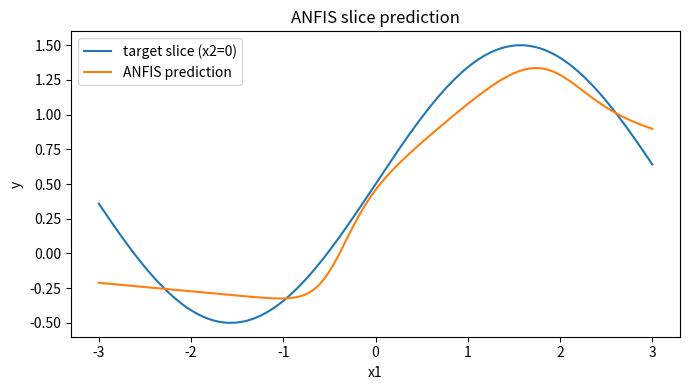

Recreate this plot in Python.
#Завдання 9

"""
ANFIS (Jang, 1993) — Sugeno 1-го порядку з ґаусовими MF.
- N_f: кількість ознак
- M:   кількість MF на кожну ознаку (загалом правил = M**N_f)
- Передумови (premise): ґаусівські MF з параметрами (c, s)
- Наслідки (consequents): лінійні по входу: z_k(x) = w_k^T x + b_k
- Агрегація: добуток (T-норма), нормування вогнів, зважена сума виходів правил

Навчання (гібридне, K епох):
  1) Фіксуємо MF → розв'язуємо зважену МНК для наслідків (векторно).
  2) Фіксуємо наслідки → оновлюємо (c, s) градієнтом (Adam).

Демо: апроксимація 2D-функції y = sin(x1) + 0.5*cos(x2) + шум.
"""

from dataclasses import dataclass
from itertools import product
import numpy as np

# --------------------- Утиліти ---------------------

def gaussian(x, c, s):
    # уникнемо нулів/поганої масштабу s
    s = np.maximum(s, 1e-6)
    return np.exp(-0.5 * ((x - c) / s) ** 2)

def make_grid_centers_stds(X, M):
    """
    Обчислити стартові (c, s) для кожної ознаки:
    - центри c: рівновіддалені по діапазону
    - s: однакові, ~ відстань між сусідніми центрами / sqrt(2)
    Повертає:
      centers: list length N_f, кожен — (M,) масив
      stds:    list length N_f, кожен — (M,) масив
    """
    N, N_f = X.shape
    centers, stds = [], []
    for j in range(N_f):
        lo, hi = np.min(X[:, j]), np.max(X[:, j])
        c = np.linspace(lo, hi, M)
        if M > 1:
            d = (hi - lo) / (M - 1)
            s = np.full(M, d / np.sqrt(2) + 1e-6)
        else:
            s = np.full(M, (hi - lo + 1e-6))
        centers.append(c)
        stds.append(s)
    return centers, stds

# --------------------- ANFIS модель ---------------------

@dataclass
class ANFISConfig:
    M: int = 3                  # MF на ознаку
    lr: float = 0.01            # навчальна швидкість для (c,s)
    epochs: int = 100
    batch_size: int = 64
    adam_beta1: float = 0.9
    adam_beta2: float = 0.999
    adam_eps: float = 1e-8
    random_state: int = 42
    verbose: bool = True

class ANFIS:
    def __init__(self, config: ANFISConfig):
        self.cfg = config
        self.is_fitted = False

    def _init_params(self, X):
        rng = np.random.default_rng(self.cfg.random_state)
        self.N, self.N_f = X.shape
        self.centers, self.stds = make_grid_centers_stds(X, self.cfg.M)

        # Всі комбінації MF по ознаках = правила
        self.rule_indices = np.array(list(product(*[range(self.cfg.M) for _ in range(self.N_f)])))
        self.R = self.rule_indices.shape[0]  # кількість правил

        # Наслідкові параметри: для кожного правила w \in R^{N_f}, b \in R
        self.W = rng.normal(scale=0.1, size=(self.R, self.N_f))
        self.b = rng.normal(scale=0.1, size=(self.R,))

        # Adam стани для (c,s)
        self.m_c = [np.zeros_like(c) for c in self.centers]
        self.v_c = [np.zeros_like(c) for c in self.centers]
        self.m_s = [np.zeros_like(s) for s in self.stds]
        self.v_s = [np.zeros_like(s) for s in self.stds]
        self.t_adam = 0

    # ---------- прямий прохід ----------

    def _membership_all(self, X):
        """
        Обчислює μ_jm(x_j) для всіх зразків.
        Повертає список довжиною N_f; кожен елемент — (N, M) матриця.
        """
        N = X.shape[0]
        mem = []
        for j in range(self.N_f):
            c = self.centers[j][None, :]      # (1, M)
            s = self.stds[j][None, :]         # (1, M)
            xj = X[:, [j]]                     # (N, 1)
            mu = gaussian(xj, c, s)           # (N, M)
            mem.append(mu)
        return mem

    def _rule_firing(self, mem):
        """
        Обчислює ненормовані вогні правил w_k(x) як добуток μ по ознаках.
        mem: список з N_f елементів, кожен (N, M)
        → Wfire: (N, R)
        """
        N = mem[0].shape[0]
        Wfire = np.ones((N, self.R))
        for r, combo in enumerate(self.rule_indices):
            # combo: масив довжини N_f з індексами MF
            prod = 1.0
            for j, m_idx in enumerate(combo):
                prod *= mem[j][:, m_idx]
            Wfire[:, r] = prod
        return Wfire

    def _rule_outputs(self, X):
        # z_k(x) = w_k^T x + b_k, матрично: Z = X @ W^T + b
        return X @ self.W.T + self.b[None, :]   # (N, R)

    def _forward(self, X):
        mem = self._membership_all(X)           # список (N, M)
        Wfire = self._rule_firing(mem)          # (N, R)
        s = np.sum(Wfire, axis=1, keepdims=True) + 1e-12
        beta = Wfire / s                        # нормовані ваги (N, R)
        Z = self._rule_outputs(X)               # (N, R)
        y_hat = np.sum(beta * Z, axis=1)        # (N,)
        return y_hat, mem, Wfire, beta, Z

    # ---------- оновлення наслідків (зважена МНК) ----------

    def _update_consequents_wls(self, X, y, Wfire):
        """
        Мінімізує ∑_n ∑_r beta_{nr} * (z_r(x_n) - y_n)^2
        Еквівалентно багатьом незалежним зваженим МНК для кожного правила r.
        Розв'язуємо параметри [w_r, b_r] з дизайном [X, 1].
        """
        N, R = Wfire.shape
        s = np.sum(Wfire, axis=1, keepdims=True) + 1e-12
        beta = Wfire / s                         # (N, R)

        X1 = np.hstack([X, np.ones((N, 1))])     # (N, N_f+1)
        for r in range(R):
            w_r = beta[:, r]                     # ваги (N,)
            # Зважені X'X і X'y
            WX = X1 * w_r[:, None]              # (N, d)
            A = X1.T @ WX                       # (d, d)
            bvec = X1.T @ (w_r * y)             # (d,)
            # Ридж-стабілізація
            lam = 1e-6
            A += lam * np.eye(A.shape[0])
            theta = np.linalg.solve(A, bvec)    # (d,)
            self.W[r, :] = theta[:-1]
            self.b[r] = theta[-1]

    # ---------- оновлення MF (градієнт + Adam) ----------

    def _update_premise_adam(self, X, y, y_hat, mem, Wfire, Z):
        cfg = self.cfg
        N = X.shape[0]
        s_sum = np.sum(Wfire, axis=1, keepdims=True) + 1e-12
        beta = Wfire / s_sum                    # (N, R)

        # похідна L = 0.5*||y - y_hat||^2
        err = (y_hat - y)                       # (N,)

        # Похідна по Wfire через beta (вплив нормалізації):
        # y_hat = sum_r beta_r * Z_r
        # де beta_r = Wfire_r / sum_k Wfire_k
        # d y_hat / d Wfire_r = (Z_r - y_hat) / sum_k Wfire_k
        dyhat_dW = (Z - y_hat[:, None]) / s_sum  # (N, R)
        dL_dW = err[:, None] * dyhat_dW          # (N, R)

        # Тепер dWfire_r / d μ_{j,m} = прод_інших μ, тобто Wfire_r / μ_{j,m(x)}
        # і d μ / d c, d μ / d s для ґауса
        grad_c = [np.zeros_like(self.centers[j]) for j in range(self.N_f)]
        grad_s = [np.zeros_like(self.stds[j]) for j in range(self.N_f)]

        for r, combo in enumerate(self.rule_indices):
            # внесок правила r
            dL_dW_r = dL_dW[:, r]                              # (N,)
            W_r = Wfire[:, r]                                  # (N,)
            for j, m_idx in enumerate(combo):
                mu_jm = mem[j][:, m_idx]                       # (N,)
                # ∂W_r/∂mu_jm = W_r / mu_jm (де mu_jm>0)
                safe = np.maximum(mu_jm, 1e-12)
                dW_dmu = W_r / safe                            # (N,)
                # ґрадієнти μ по c та s:
                c = self.centers[j][m_idx]
                s = np.maximum(self.stds[j][m_idx], 1e-6)
                xj = X[:, j]
                # μ = exp( -0.5 ((x-c)/s)^2 )
                dmu_dc = mu_jm * ((xj - c) / (s**2))           # (N,)
                dmu_ds = mu_jm * (((xj - c)**2) / (s**3))      # (N,)
                # Ланцюгове правило
                dL_dc = np.sum(dL_dW_r * dW_dmu * dmu_dc)
                dL_ds = np.sum(dL_dW_r * dW_dmu * dmu_ds)
                grad_c[j][m_idx] += dL_dc
                grad_s[j][m_idx] += dL_ds

        # Adam крок
        self.t_adam += 1
        b1, b2, eps = cfg.adam_beta1, cfg.adam_beta2, cfg.adam_eps
        lr = cfg.lr

        for j in range(self.N_f):
            # c
            self.m_c[j] = b1 * self.m_c[j] + (1 - b1) * grad_c[j]
            self.v_c[j] = b2 * self.v_c[j] + (1 - b2) * (grad_c[j] ** 2)
            mhat = self.m_c[j] / (1 - b1 ** self.t_adam)
            vhat = self.v_c[j] / (1 - b2 ** self.t_adam)
            self.centers[j] -= lr * mhat / (np.sqrt(vhat) + eps)
            # s (додатково гарантуємо позитивність)
            self.m_s[j] = b1 * self.m_s[j] + (1 - b1) * grad_s[j]
            self.v_s[j] = b2 * self.v_s[j] + (1 - b2) * (grad_s[j] ** 2)
            mhat = self.m_s[j] / (1 - b1 ** self.t_adam)
            vhat = self.v_s[j] / (1 - b2 ** self.t_adam)
            self.stds[j] -= lr * mhat / (np.sqrt(vhat) + eps)
            self.stds[j] = np.maximum(self.stds[j], 1e-4)

    # ---------- API ----------

    def fit(self, X, y):
        X = np.asarray(X, dtype=float)
        y = np.asarray(y, dtype=float).ravel()
        self._init_params(X)

        cfg = self.cfg
        idx = np.arange(X.shape[0])

        for ep in range(cfg.epochs):
            # 1) Оновити наслідки з усього набору (стабільніше)
            y_hat_full, mem_full, Wfire_full, beta_full, Z_full = self._forward(X)
            self._update_consequents_wls(X, y, Wfire_full)

            # 2) Стохастичне оновлення премісів
            np.random.shuffle(idx)
            for start in range(0, len(idx), cfg.batch_size):
                bidx = idx[start:start + cfg.batch_size]
                y_hat, mem, Wfire, beta, Z = self._forward(X[bidx])
                self._update_premise_adam(X[bidx], y[bidx], y_hat, mem, Wfire, Z)

            # Лог
            if cfg.verbose:
                y_hat_full, *_ = self._forward(X)
                loss = 0.5 * np.mean((y - y_hat_full) ** 2)
                print(f"Epoch {ep+1:03d}/{cfg.epochs} - MSE: {loss:.6f}")

        self.is_fitted = True
        return self

    def predict(self, X):
        if not self.is_fitted:
            raise RuntimeError("Model is not fitted.")
        X = np.asarray(X, dtype=float)
        y_hat, *_ = self._forward(X)
        return y_hat

    def rules_text(self, feature_names=None):
        """
        Повертає текстове представлення правил:
        IF x1 is Gauss(c,s) AND x2 is Gauss(c,s) ... THEN y = w^T x + b
        """
        if feature_names is None:
            feature_names = [f"x{j+1}" for j in range(self.N_f)]
        lines = []
        for r, combo in enumerate(self.rule_indices):
            parts = []
            for j, m_idx in enumerate(combo):
                c = self.centers[j][m_idx]
                s = self.stds[j][m_idx]
                parts.append(f"{feature_names[j]} is N(c={c:.4f}, s={s:.4f})")
            antecedent = " AND ".join(parts)
            w = self.W[r]
            b = self.b[r]
            lin = " + ".join([f"{w[j]:.4f}*{feature_names[j]}" for j in range(self.N_f)])
            lines.append(f"IF {antecedent} THEN y = {lin} + {b:.4f}")
        return "\n".join(lines)

# --------------------- Демо використання ---------------------

if __name__ == "__main__":
    import argparse
    import matplotlib.pyplot as plt

    parser = argparse.ArgumentParser(description="ANFIS демо: апроксимація 2D-функції.")
    parser.add_argument("--M", type=int, default=3, help="Кількість MF на ознаку.")
    parser.add_argument("--epochs", type=int, default=80)
    parser.add_argument("--lr", type=float, default=0.01)
    parser.add_argument("--batch", type=int, default=64)
    parser.add_argument("--seed", type=int, default=42)
    parser.add_argument("--verbose", action="store_true")
    args = parser.parse_args()

    rng = np.random.default_rng(args.seed)

    # Згенеруємо синтетичні дані (можна замінити на власні X,y)
    N_train, N_test = 1500, 400
    def make_xy(N):
        x1 = rng.uniform(-3.0, 3.0, size=N)
        x2 = rng.uniform(-3.0, 3.0, size=N)
        X = np.stack([x1, x2], axis=1)
        y = np.sin(x1) + 0.5*np.cos(x2) + 0.1*rng.normal(size=N)
        return X, y

    Xtr, ytr = make_xy(N_train)
    Xte, yte = make_xy(N_test)

    cfg = ANFISConfig(
        M=args.M, lr=args.lr, epochs=args.epochs, batch_size=args.batch,
        random_state=args.seed, verbose=args.verbose
    )
    model = ANFIS(cfg).fit(Xtr, ytr)

    yhat_tr = model.predict(Xtr)
    yhat_te = model.predict(Xte)
    mse_tr = np.mean((ytr - yhat_tr)**2)
    mse_te = np.mean((yte - yhat_te)**2)
    print(f"\nTrain MSE: {mse_tr:.6f} | Test MSE: {mse_te:.6f}\n")

    print("=== Приклади правил ===")
    print("\n".join(model.rules_text(feature_names=['x1','x2']).splitlines()[:min(10, model.R)]))

    # Невелика візуалізація уздовж x2=0 (зріз функції)
    xs = np.linspace(-3, 3, 300)
    Xslice = np.stack([xs, np.zeros_like(xs)], axis=1)
    yslice_true = np.sin(xs) + 0.5*np.cos(0.0)
    yslice_pred = model.predict(Xslice)

    plt.figure(figsize=(7,4))
    plt.plot(xs, yslice_true, label="target slice (x2=0)")
    plt.plot(xs, yslice_pred, label="ANFIS prediction")
    plt.xlabel("x1"); plt.ylabel("y")
    plt.title("ANFIS slice prediction")
    plt.legend()
    plt.tight_layout()
    plt.show()
